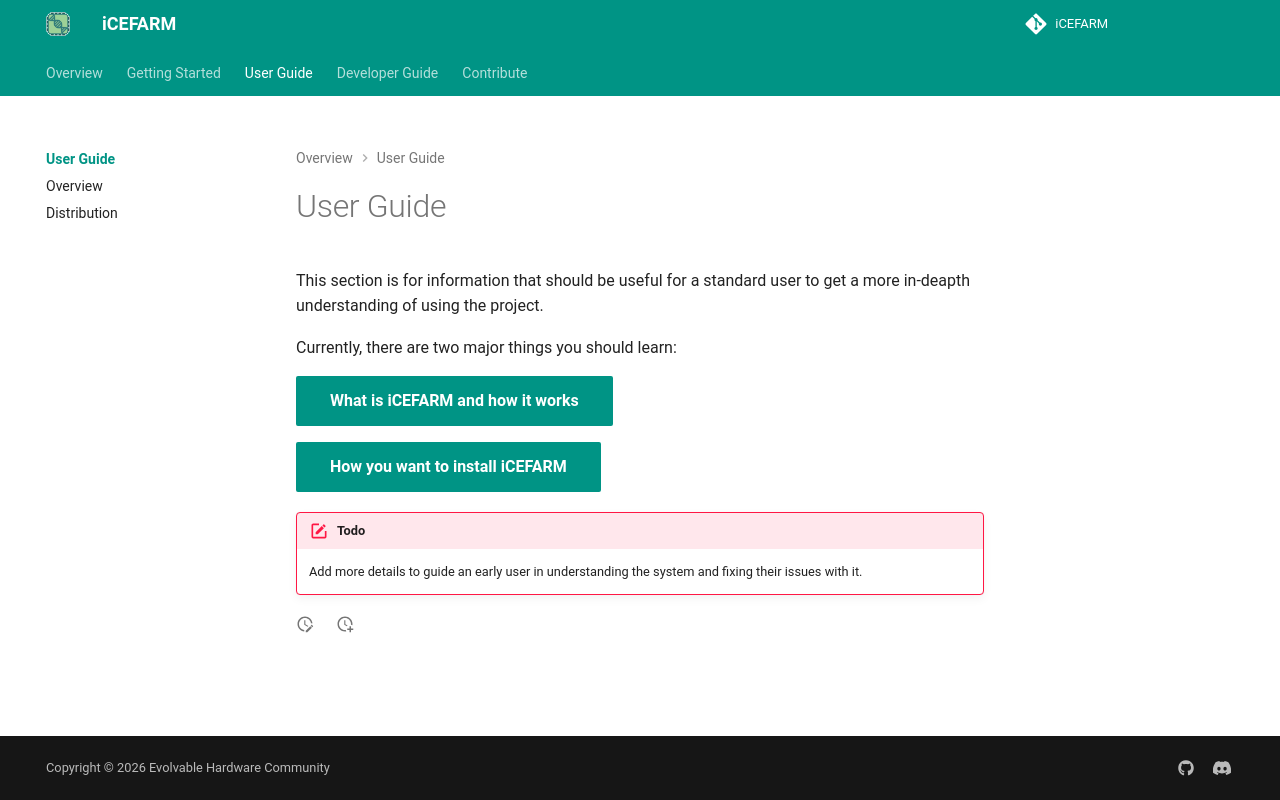

repository: evolvablehardware/iCEFARM · page: User_Guide/index.html · generator: mkdocs

# User Guide
This section is for information that should be useful for a standard user to get a more in-deapth understanding of using the project.

Currently, there are two major things you should learn:

[What is iCEFARM and how it works](./overview.md){.md-button .md-button--primary}

[How you want to install iCEFARM](./distribution.md){.md-button .md-button--primary}

!!! todo
    Add more details to guide an early user in understanding the system and fixing their issues with it.
